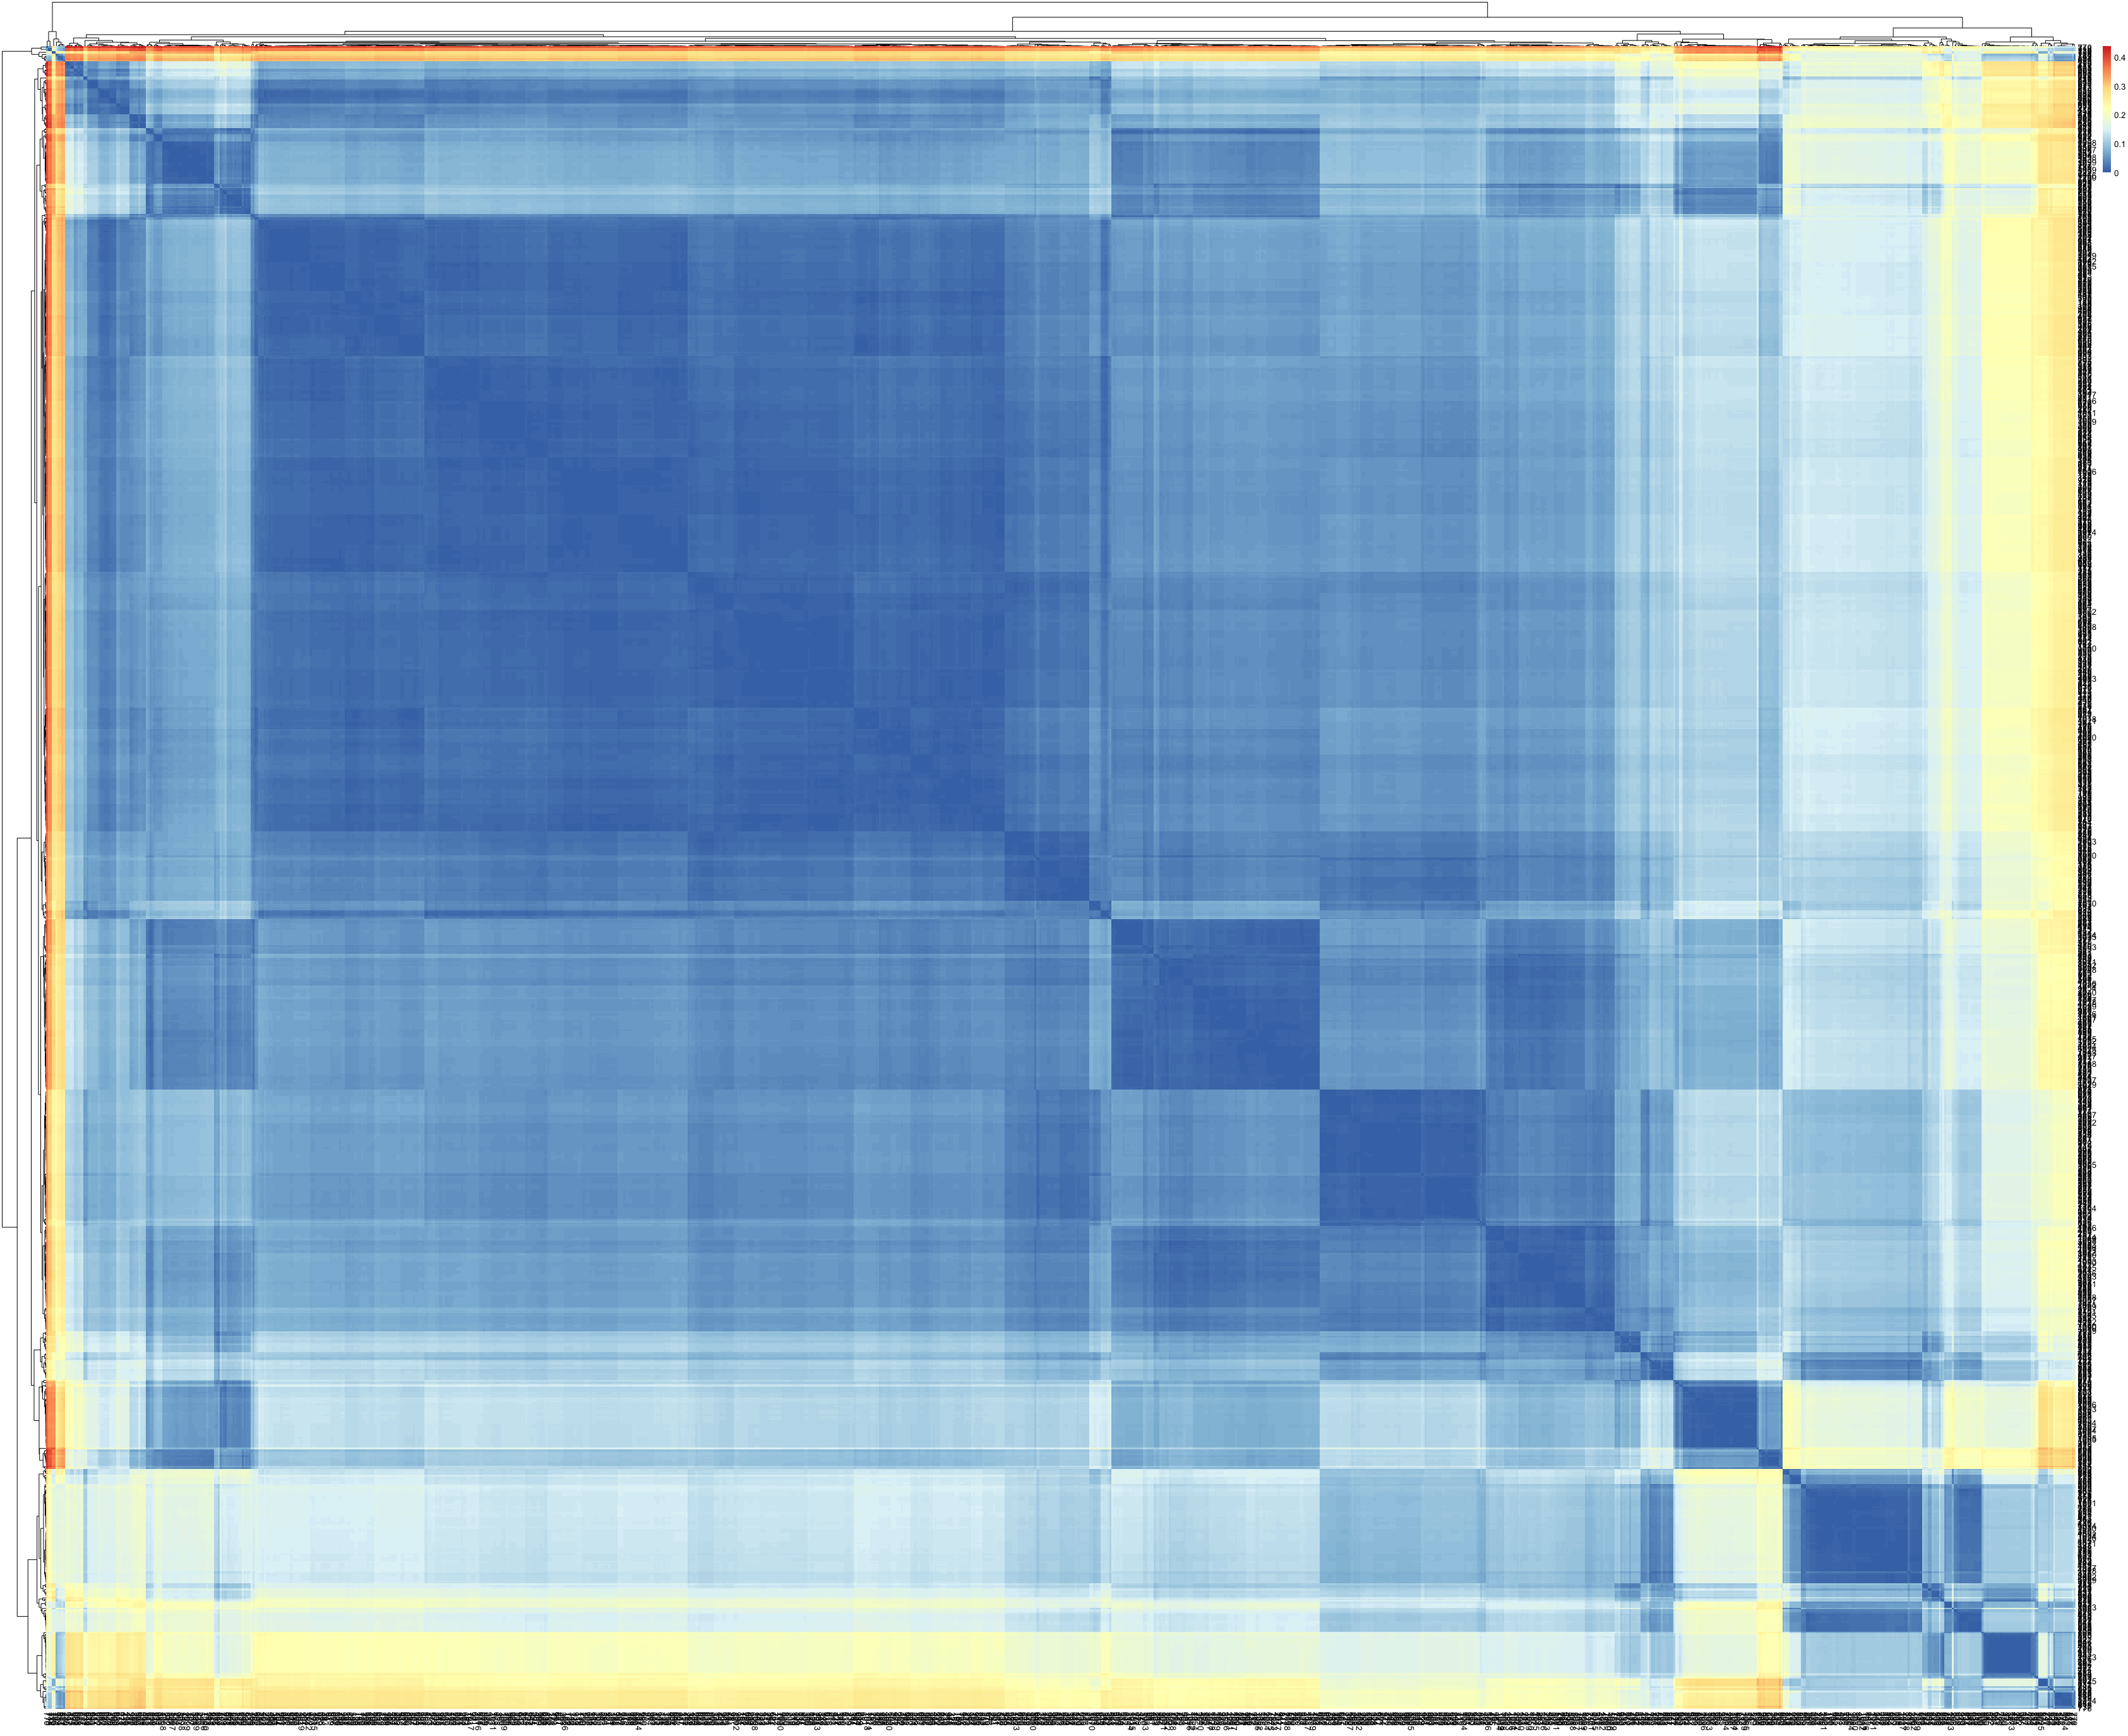

Write the R code that produced this figure.
data<- read.csv("hsinchu.csv", header = TRUE)
popMatrix<-as.matrix(dist(data[,c(3,2)]))

heatmap(popMatrix)

if(!require(pheatmap)) install.packages("pheatmap")
library(pheatmap)
pheatmap(popMatrix)
pheatmap(popMatrix, display_numbers = TRUE)
